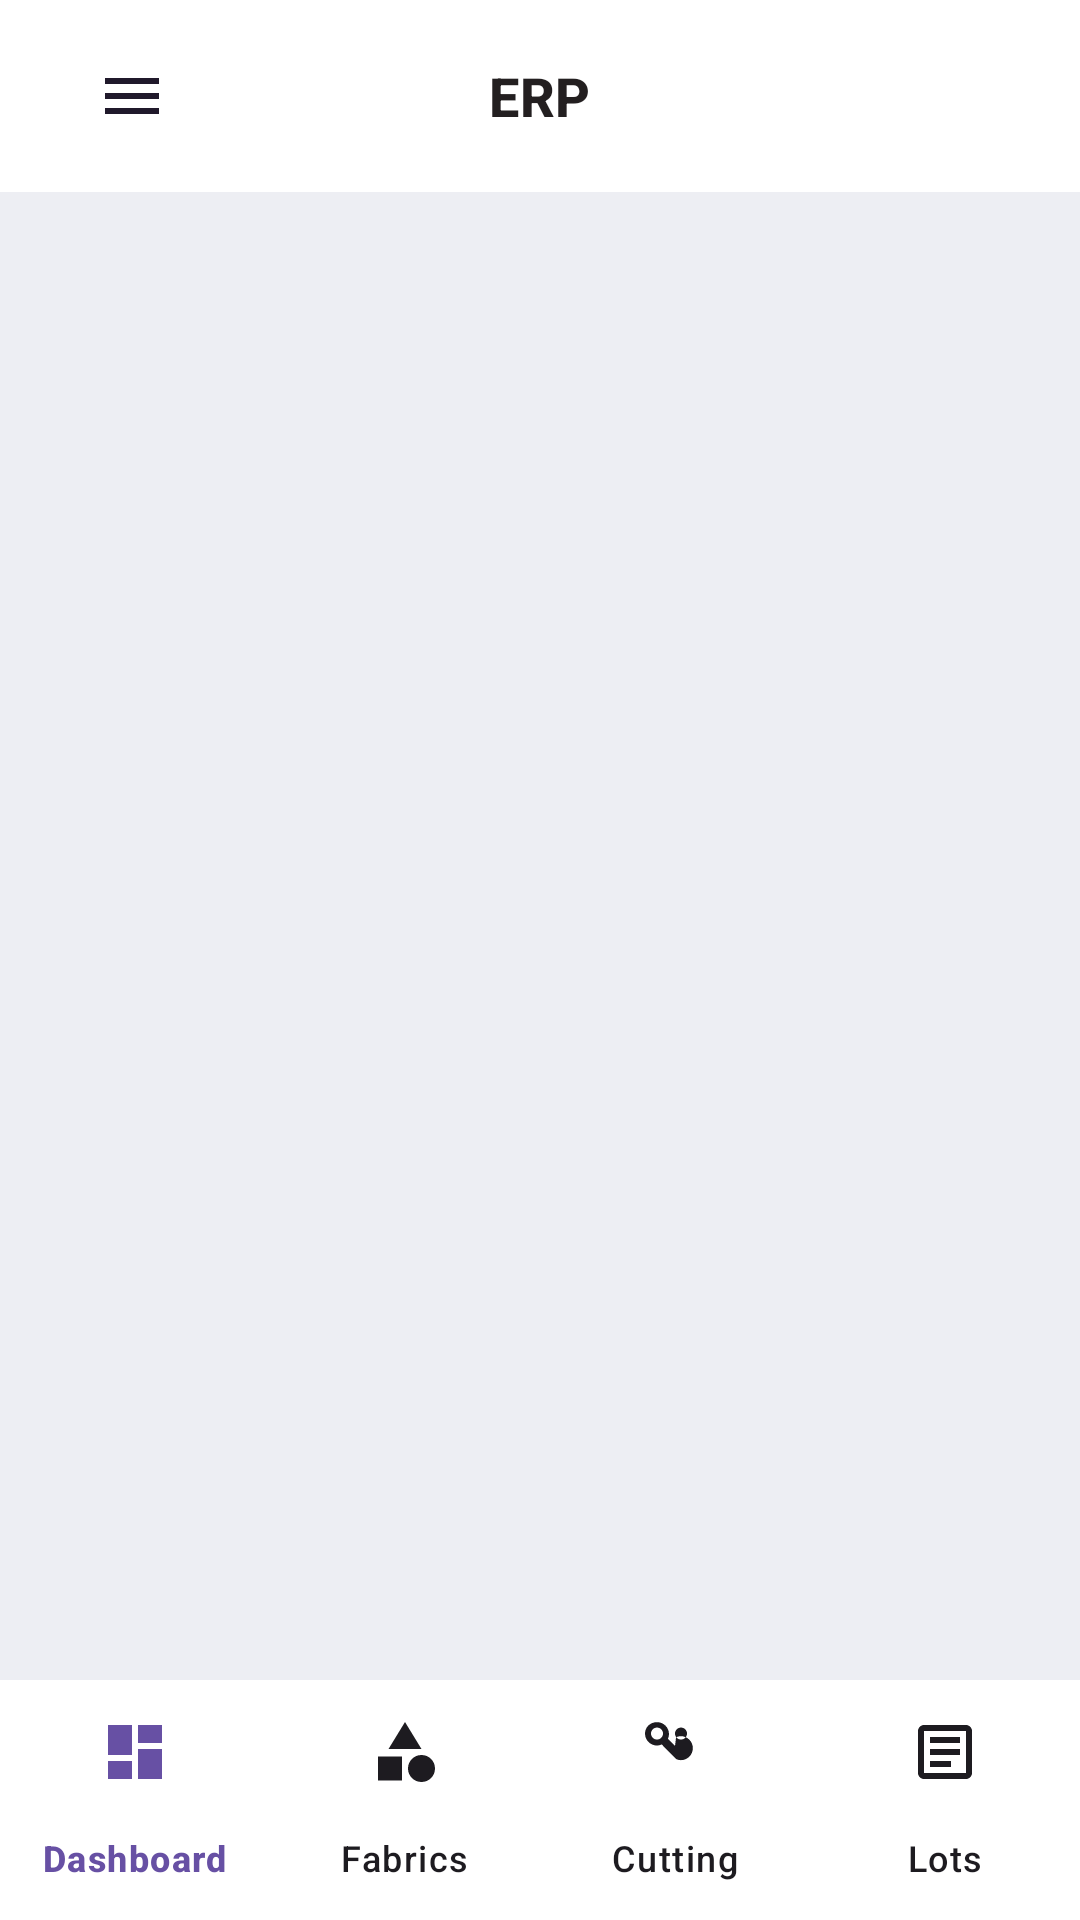

Produce the Android XML layout that renders to this screen, including the resource entries it uses.
<!-- AndroidManifest.xml: activity theme Theme.ERP -->
<!-- res/layout/activity_main.xml -->
<?xml version="1.0" encoding="utf-8"?>
<androidx.drawerlayout.widget.DrawerLayout xmlns:android="http://schemas.android.com/apk/res/android"
    xmlns:app="http://schemas.android.com/apk/res-auto"
    xmlns:tools="http://schemas.android.com/tools"
    android:id="@+id/drawer_layout"
    android:layout_width="match_parent"
    android:layout_height="match_parent"
    tools:context=".MainActivity"
    android:background="@color/background_section"
    android:fitsSystemWindows="true">

    
    <androidx.constraintlayout.widget.ConstraintLayout
        android:layout_width="match_parent"
        android:layout_height="match_parent"
        android:background="@color/background_section">

        
        <com.google.android.material.appbar.MaterialToolbar
            android:id="@+id/top_app_bar"
            android:layout_width="0dp"
            android:layout_height="?attr/actionBarSize"
            app:layout_constraintTop_toTopOf="parent"
            app:layout_constraintStart_toStartOf="parent"
            app:layout_constraintEnd_toEndOf="parent"
            android:background="@color/white"
            app:title="@string/app_name"
            app:titleTextColor="#231F20"
            app:titleTextAppearance="@style/Toolbar.TitleText.18sp"
            app:navigationIcon="@drawable/ic_menu"
            app:contentInsetStartWithNavigation="24dp"
            app:contentInsetEndWithActions="24dp"
            android:paddingStart="16dp"
            android:paddingEnd="16dp"
            app:titleCentered="true"
            android:gravity="center"
            android:elevation="4dp" />

        
        <FrameLayout
            android:id="@+id/fragment_container"
            android:layout_width="0dp"
            android:layout_height="0dp"
            app:layout_constraintTop_toBottomOf="@id/top_app_bar"
            app:layout_constraintBottom_toTopOf="@id/bottom_nav_view"
            app:layout_constraintStart_toStartOf="parent"
            app:layout_constraintEnd_toEndOf="parent"
            android:background="@color/background_section">

            
            <com.airbnb.lottie.LottieAnimationView
                android:id="@+id/lottie_loading"
                android:layout_width="match_parent"
                android:layout_height="match_parent"
                android:layout_gravity="center"
                android:visibility="gone"
                app:lottie_fileName="loader.json"
                app:lottie_autoPlay="true"
                app:lottie_loop="true"
                app:lottie_speed="3"
                android:background="@android:color/transparent"/>

        </FrameLayout>

        
        <com.google.android.material.bottomnavigation.BottomNavigationView
            android:id="@+id/bottom_nav_view"
            android:layout_width="0dp"
            android:layout_height="wrap_content"
            app:layout_constraintBottom_toBottomOf="parent"
            app:layout_constraintStart_toStartOf="parent"
            app:layout_constraintEnd_toEndOf="parent"
            app:menu="@menu/bottom_navigation_menu"
            app:labelVisibilityMode="labeled"
            app:itemIconTint="@color/nav_item_color"
            app:itemTextColor="@color/nav_item_color"
            android:background="@color/white"
            android:elevation="8dp" />

    </androidx.constraintlayout.widget.ConstraintLayout>

    
    <com.google.android.material.navigation.NavigationView
        android:id="@+id/nav_view"
        android:layout_width="wrap_content"
        android:layout_height="match_parent"
        android:layout_gravity="start"
        android:fitsSystemWindows="true"
        app:headerLayout="@layout/nav_header_main"
        app:menu="@menu/drawer_menu"
        app:itemIconTint="@color/nav_item_color"
        app:itemTextColor="@color/nav_item_color"
        android:background="@color/white"
        app:elevation="8dp" />

</androidx.drawerlayout.widget.DrawerLayout>
<!-- res/layout/nav_header_main.xml (included above) -->
<?xml version="1.0" encoding="utf-8"?>
<LinearLayout xmlns:android="http://schemas.android.com/apk/res/android"
    xmlns:app="http://schemas.android.com/apk/res/auto"
    android:layout_width="match_parent"
    android:layout_height="wrap_content"
    android:minHeight="176dp"
    android:background="@drawable/nav_header_background"
    android:gravity="bottom"
    android:orientation="vertical"
    android:padding="16dp"
    android:theme="@style/ThemeOverlay.AppCompat.Dark">

    <ImageView
        android:id="@+id/nav_header_image"
        android:layout_width="64dp"
        android:layout_height="64dp"
        android:layout_marginBottom="8dp"
        android:contentDescription="Profile Image"
        android:src="@drawable/ic_logo"
        android:scaleType="centerCrop" />

    <TextView
        android:id="@+id/nav_header_name"
        android:layout_width="match_parent"
        android:layout_height="wrap_content"
        android:layout_marginBottom="4dp"
        android:text="User:"
        android:textAppearance="@style/TextAppearance.AppCompat.Body1"
        android:textSize="16sp"
        android:textStyle="bold"
        android:maxLines="1"
        android:ellipsize="end" />

    <TextView
        android:id="@+id/nav_header_email"
        android:layout_width="match_parent"
        android:layout_height="wrap_content"
        android:layout_marginBottom="4dp"
        android:text="Email: user@example.com"
        android:textAppearance="@style/TextAppearance.AppCompat.Body2"
        android:textSize="14sp"
        android:maxLines="1"
        android:ellipsize="end" />

    <TextView
        android:id="@+id/nav_header_role"
        android:layout_width="match_parent"
        android:layout_height="wrap_content"
        android:text="Role: CEO"
        android:textAppearance="@style/TextAppearance.AppCompat.Caption"
        android:textSize="12sp"
        android:maxLines="1"
        android:ellipsize="end" />

</LinearLayout>
<!-- resources referenced by this layout -->
<resources>
  <color name="background_section">#EDEEF3</color>
  <color name="white">#FFFFFFFF</color>
  <!-- drawable ic_logo: png bitmap (drawable, 338967 bytes) -->
  <!-- drawable ic_menu (drawable) -->
  <?xml version="1.0" encoding="utf-8"?>
  <vector xmlns:android="http://schemas.android.com/apk/res/android"
      android:width="24dp"
      android:height="24dp"
      android:viewportWidth="24"
      android:viewportHeight="24">
      <path
          android:fillColor="#20192B"
          android:pathData="M3,18h18v-2H3v2zM3,13h18v-2H3v2zM3,6v2h18V6H3z"/>
  </vector>
  <!-- drawable nav_header_background (drawable) -->
  <?xml version="1.0" encoding="utf-8"?>
  <shape xmlns:android="http://schemas.android.com/apk/res/android">
      <gradient
          android:angle="135"
          android:endColor="?attr/colorPrimary"
          android:startColor="?attr/colorPrimaryVariant"
          android:type="linear" />
  </shape>
  <string name="app_name">ERP</string>
  <style name="Toolbar.TitleText.18sp" parent="TextAppearance.Material3.TitleMedium">
          <item name="android:textSize">18sp</item>
          <item name="android:textColor">#231F20</item>
          <item name="android:textStyle">bold</item>
      </style>
  <style name="Theme.ERP" parent="Base.Theme.ERP" />
  <style name="Base.Theme.ERP" parent="Theme.Material3.DayNight.NoActionBar">
  
          
          
          <item name="android:statusBarColor">@android:color/white</item>
          <item name="android:windowLightStatusBar">true</item>
  
      </style>
</resources>
